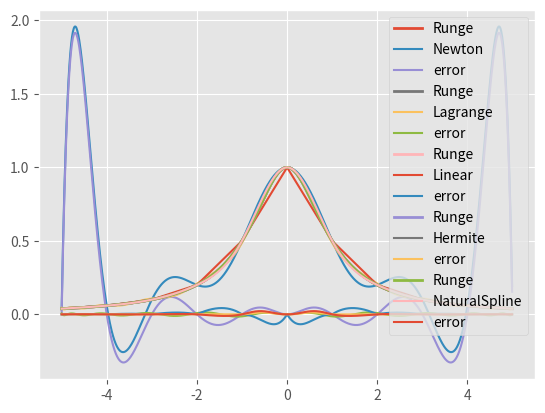

Write Python code to recreate this figure.
import matplotlib.pyplot as plt
from math import cos, pi
plt.style.use("ggplot")
def interp(x, y, method, m0=None):
    """
    This program implememts five integration methods.

    Args:
        :param x: points on the x-axis
        :param y: corresponding values
        :param m0: corresponding differential values
        :param method: specified method

    Returns:
        :interp_fun: Interpolation function.

    """
    assert len(x) == len(y)

    n = len(x)

    if method == 'Hermite':
        assert len(m0) == len(x)

    def interp_fun(t):
        if method == 'Newton':
            diff = [[0 for i in range(n)] for j in range(n)]

            # diff stores the divided difference.
            for i in range(0, n):
                diff[i][i] = y[i]
            for k in range(1, n):
                for i in range(0, n-k):
                    diff[i][i+k] = (diff[i+1][i+k]-diff[i][i+k-1]) / (x[i+k]-x[i])
                    
            ans = diff[0][n-1]
            for i in range(n-2, -1, -1):
                ans = ans*(t-x[i]) + diff[0][i]
            return ans
        
        elif method == 'Lagrange':
            ans = 0
            for i in range(n):
                tmp = y[i]
                for j in range(n):
                    if j != i:
                        tmp *= (t-x[j]) / (x[i]-x[j])
                ans += tmp
            return ans
        
        elif method == 'Linear':
            for i in range(0, n):
                if x[i] <= t <= x[i+1]:
                    ans = (y[i+1]*(t-x[i]) - y[i]*(t-x[i+1])) / (x[i+1]-x[i])
                    return ans
        
        elif method == 'Hermite':
            # m = [-2*t/(1+t**2)**2 for t in x]
            for i in range(n):
                if x[i] <= t <= x[i+1]:
                    delta = x[i+1]-x[i]
                    left = t - x[i]
                    right = t - x[i+1]
                    ans = y[i] * (1+2*left/delta) * (right/delta)**2
                    ans += y[i+1] * (1-2*right/delta) * (left/delta)**2 
                    ans += m0[i] * left * (right/delta)**2
                    ans += m0[i+1] * right * (left/delta)**2
                    return ans
        
        elif method == 'NaturalSpline':
            def Tridiag(sub, dig, upper, b):
                """
                Solve the tridiagnoal system Ax = b.

                Args:
                    :param sub: the lower diagnoal of A
                    :param dig: the main diagnoal of A
                    :param upper: the upper diganoal of A
                    :param b: right terms
                
                Returns:
                    :x: x = A^{-1}b
                """

                m = len(dig)

                assert len(sub) == m-1 and len(upper) == m-1 and len(b) == m

                sub = [0] + sub
                for i in range(1, m):
                    dig[i] -= sub[i]*upper[i-1]/dig[i-1]
                    b[i] -= sub[i]*b[i-1]/dig[i-1]

                x = [0] * m
                x[m-1] = b[m-1]/dig[m-1]
                for i in range(m-2, -1, -1):
                    x[i] = (b[i]-upper[i]*x[i+1])/dig[i]
                return x

            delta = [x[1]-x[0]]
            lamb = [1]
            mu = [3*delta[0]*(y[1]-y[0])]
            
            # Construct the equation matrix
            for i in range(1, n-1):
                delta.append(x[i+1]-x[i])
                lamb.append(delta[i]/(delta[i-1]+delta[i]))
                mu.append(3*(1-lamb[i])/delta[i-1]*(y[i]-y[i-1])+3*lamb[i]/delta[i]*(y[i+1]-y[i]))
            mu.append(3*delta[n-2]*(y[n-1]-y[n-2]))
            m_lamb = [1-t for t in lamb[1:n-1]]
            m_lamb.append(1)

            m = Tridiag(m_lamb, [2] * n, lamb, mu)

            for i in range(n):
                if x[i] <= t <= x[i+1]:
                    delta = x[i+1]-x[i]
                    left = t - x[i]
                    right = t - x[i+1]
                    ans = y[i] * (1+2*left/delta) * (right/delta)**2
                    ans += y[i+1] * (1-2*right/delta) * (left/delta)**2 
                    ans += m[i] * left * (right/delta)**2
                    ans += m[i+1] * right * (left/delta)**2
                    return ans
        else:
            raise ValueError
    return interp_fun



def test(method):
    R = lambda x: 1/(1+x**2)
    if method == 'Lagrange':
        x = [5*cos((2*i+1)*pi/42) for i in range(21)]
    else:
        x = range(-5, 6)
    
    y = [R(t) for t in x]

    if method == 'Hermite':
        m = [-2*t/(1+t**2)**2 for t in x]
    else:
        m = None

    interp_fun = interp(x, y, method, m)

    X = [i/100-5 for i in range(1000)]
    
    plt.grid()
    plt.plot(X, [R(t) for t in X], label="Runge", linewidth=2)
    plt.plot(X, [interp_fun(t) for t in X], label=method)
    plt.legend(loc='upper right')
    plt.xlim(-5.5, 5.5)
    fig = plt.gcf()
    fig.savefig("%s.jpg" % method)
    plt.show()

    plt.grid()
    plt.plot(X, [interp_fun(t)-R(t) for t in X], label='error')
    plt.legend(loc='upper right')
    fig = plt.gcf()
    fig.savefig("%s_error.jpg" % method)
    plt.show()

if __name__ == "__main__":
    methods = ['Newton', 'Lagrange', 'Linear', 'Hermite', 'NaturalSpline']
    for method in methods:
        test(method)
